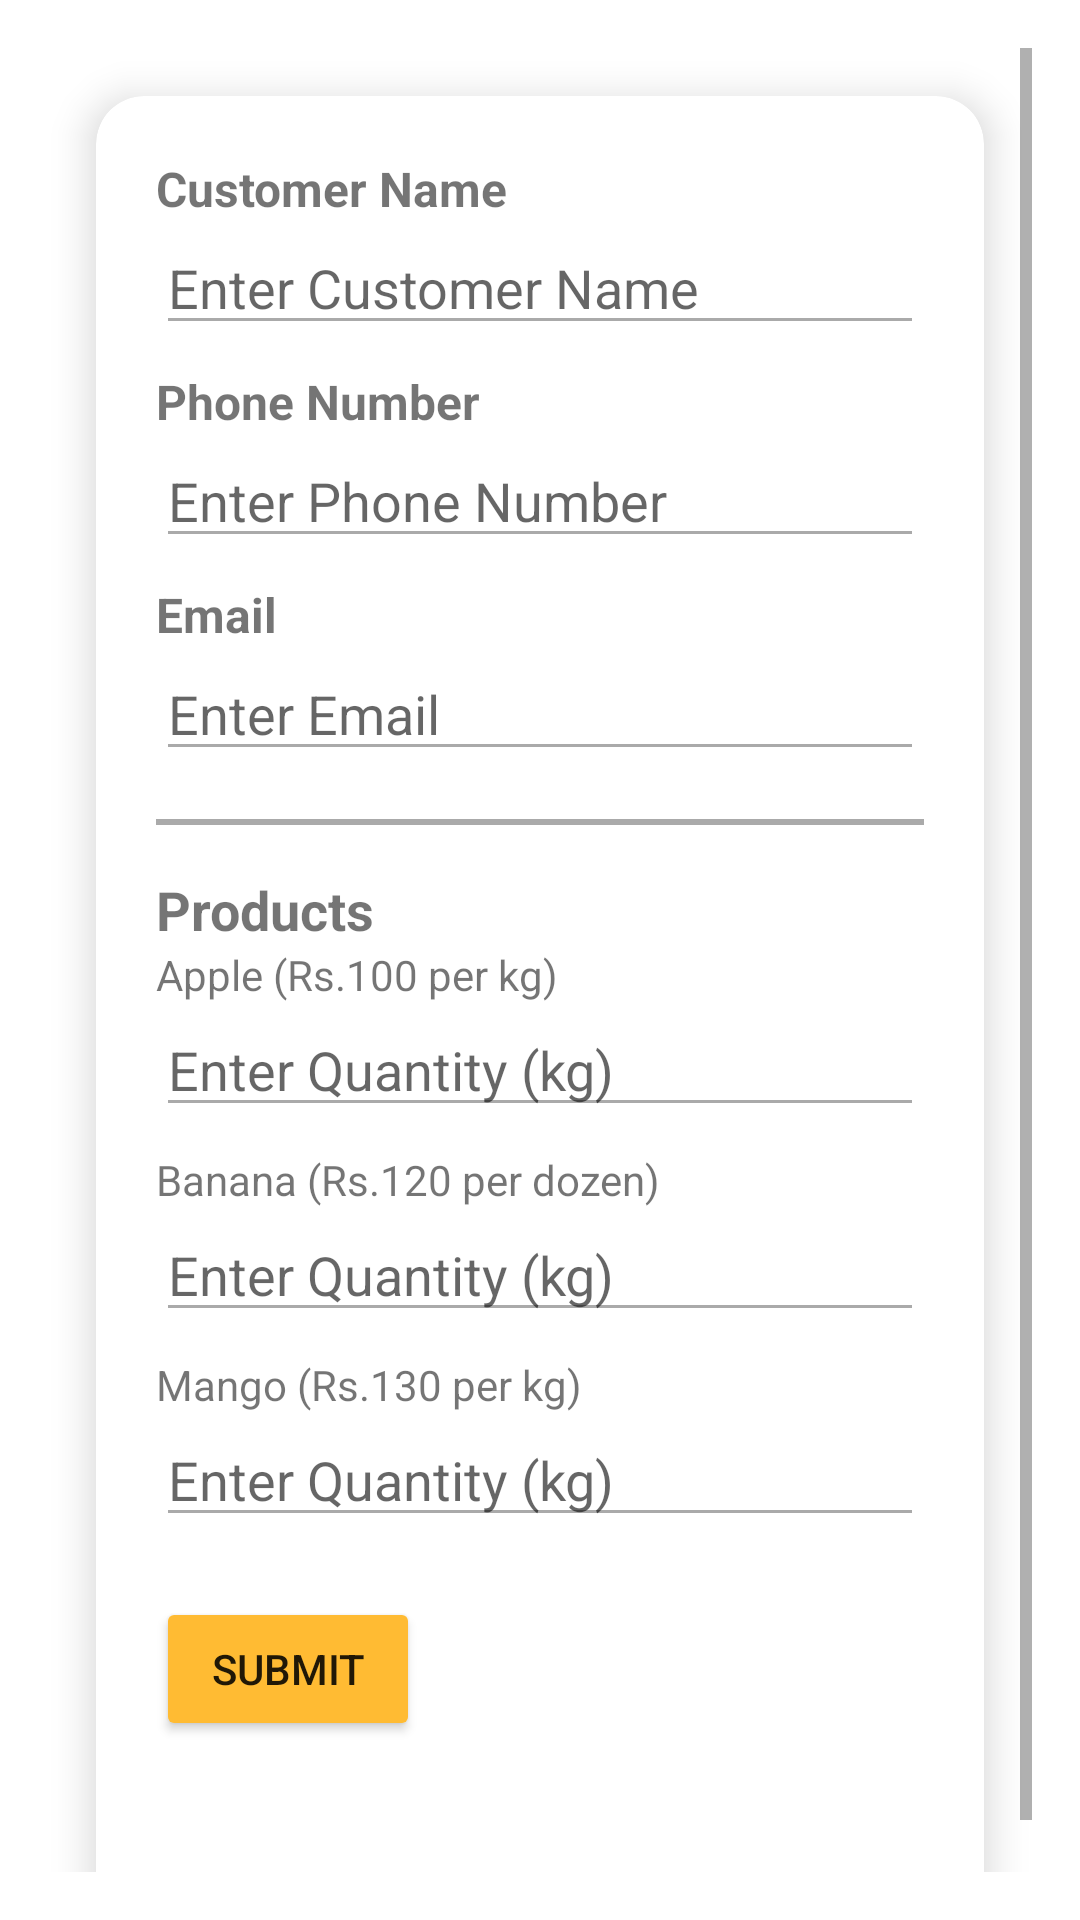

Android layout source for this screen:
<!-- AndroidManifest.xml: application theme Theme.MAD_Lab -->
<!-- res/layout/activity_l5exercise2.xml -->
<androidx.constraintlayout.widget.ConstraintLayout
    xmlns:android="http://schemas.android.com/apk/res/android"
    xmlns:app="http://schemas.android.com/apk/res-auto"
    android:layout_width="match_parent"
    android:layout_height="match_parent"
    android:background="@drawable/grocery_bg"
    android:padding="16dp">


<ScrollView
android:layout_width="0dp"
android:layout_height="0dp"
app:layout_constraintTop_toTopOf="parent"
app:layout_constraintBottom_toBottomOf="parent"
app:layout_constraintLeft_toLeftOf="parent"
app:layout_constraintRight_toRightOf="parent">

<androidx.cardview.widget.CardView
    android:id="@+id/orderCard"
    android:layout_width="match_parent"
    android:layout_height="wrap_content"
    android:layout_margin="16dp"
    android:backgroundTint="@android:color/white"
    app:cardCornerRadius="16dp"
    app:cardElevation="8dp">

    <LinearLayout
        android:layout_width="match_parent"
        android:layout_height="wrap_content"
        android:orientation="vertical"
        android:padding="20dp">

        
        <TextView
            android:layout_width="match_parent"
            android:layout_height="wrap_content"
            android:text="Customer Name"
            android:textSize="16sp"
            android:textStyle="bold" />

        <EditText
            android:id="@+id/customerName"
            android:layout_width="match_parent"
            android:layout_height="wrap_content"
            android:hint="Enter Customer Name"
            android:backgroundTint="@android:color/darker_gray" />

        <TextView
            android:layout_width="match_parent"
            android:layout_height="wrap_content"
            android:text="Phone Number"
            android:textSize="16sp"
            android:textStyle="bold"
            android:layout_marginTop="8dp" />

        <EditText
            android:id="@+id/customerPhone"
            android:layout_width="match_parent"
            android:layout_height="wrap_content"
            android:hint="Enter Phone Number"
            android:inputType="phone"
            android:backgroundTint="@android:color/darker_gray" />

        <TextView
            android:layout_width="match_parent"
            android:layout_height="wrap_content"
            android:text="Email"
            android:textSize="16sp"
            android:textStyle="bold"
            android:layout_marginTop="8dp" />

        <EditText
            android:id="@+id/customerEmail"
            android:layout_width="match_parent"
            android:layout_height="wrap_content"
            android:hint="Enter Email"
            android:inputType="textEmailAddress"
            android:backgroundTint="@android:color/darker_gray" />

        
        <View
            android:layout_width="match_parent"
            android:layout_height="2dp"
            android:background="@android:color/darker_gray"
            android:layout_marginTop="16dp"
            android:layout_marginBottom="16dp" />

        
        <TextView
            android:layout_width="match_parent"
            android:layout_height="wrap_content"
            android:text="Products"
            android:textSize="18sp"
            android:textStyle="bold" />

        
        <TextView
            android:layout_width="match_parent"
            android:layout_height="wrap_content"
            android:text="Apple (Rs.100 per kg)" />

        <EditText
            android:id="@+id/appleQty"
            android:layout_width="match_parent"
            android:layout_height="wrap_content"
            android:hint="Enter Quantity (kg)"
            android:inputType="numberDecimal"
            android:backgroundTint="@android:color/darker_gray" />

        
        <TextView
            android:layout_width="match_parent"
            android:layout_height="wrap_content"
            android:text="Banana (Rs.120 per dozen)"
            android:layout_marginTop="8dp" />

        <EditText
            android:id="@+id/bananaQty"
            android:layout_width="match_parent"
            android:layout_height="wrap_content"
            android:hint="Enter Quantity (kg)"
            android:inputType="numberDecimal"
            android:backgroundTint="@android:color/darker_gray" />

        
        <TextView
            android:layout_width="match_parent"
            android:layout_height="wrap_content"
            android:text="Mango (Rs.130 per kg)"
            android:layout_marginTop="8dp" />

        <EditText
            android:id="@+id/avocadoQty"
            android:layout_width="match_parent"
            android:layout_height="wrap_content"
            android:hint="Enter Quantity (kg)"
            android:inputType="numberDecimal"
            android:backgroundTint="@android:color/darker_gray" />

        
        <Button
            android:id="@+id/submitButton"
            android:layout_width="wrap_content"
            android:layout_height="wrap_content"
            android:text="Submit"
            android:layout_marginTop="20dp"
            android:backgroundTint="@android:color/holo_orange_light" />

        
        <TextView
            android:id="@+id/orderSummary"
            android:layout_width="match_parent"
            android:layout_height="wrap_content"
            android:layout_marginTop="20dp"
            android:text=""
            android:textSize="16sp"
            android:textColor="@android:color/black" />
    </LinearLayout>

</androidx.cardview.widget.CardView>

</ScrollView>

    </androidx.constraintlayout.widget.ConstraintLayout>
<!-- resources referenced by this layout -->
<resources>
  <style name="Theme.MAD_Lab" parent="Theme.MaterialComponents.DayNight.DarkActionBar">
          
          <item name="colorPrimary">@color/purple_500</item>
          <item name="colorPrimaryVariant">@color/purple_700</item>
          <item name="colorOnPrimary">@color/white</item>
          
          <item name="colorSecondary">@color/teal_200</item>
          <item name="colorSecondaryVariant">@color/teal_700</item>
          <item name="colorOnSecondary">@color/black</item>
          
          <item name="android:statusBarColor">?attr/colorPrimaryVariant</item>
          
      </style>
  <color name="purple_500">#FF6200EE</color>
  <color name="purple_700">#FF3700B3</color>
  <color name="white">#FFFFFFFF</color>
  <color name="teal_200">#FF03DAC5</color>
  <color name="teal_700">#FF018786</color>
  <color name="black">#FF000000</color>
</resources>
